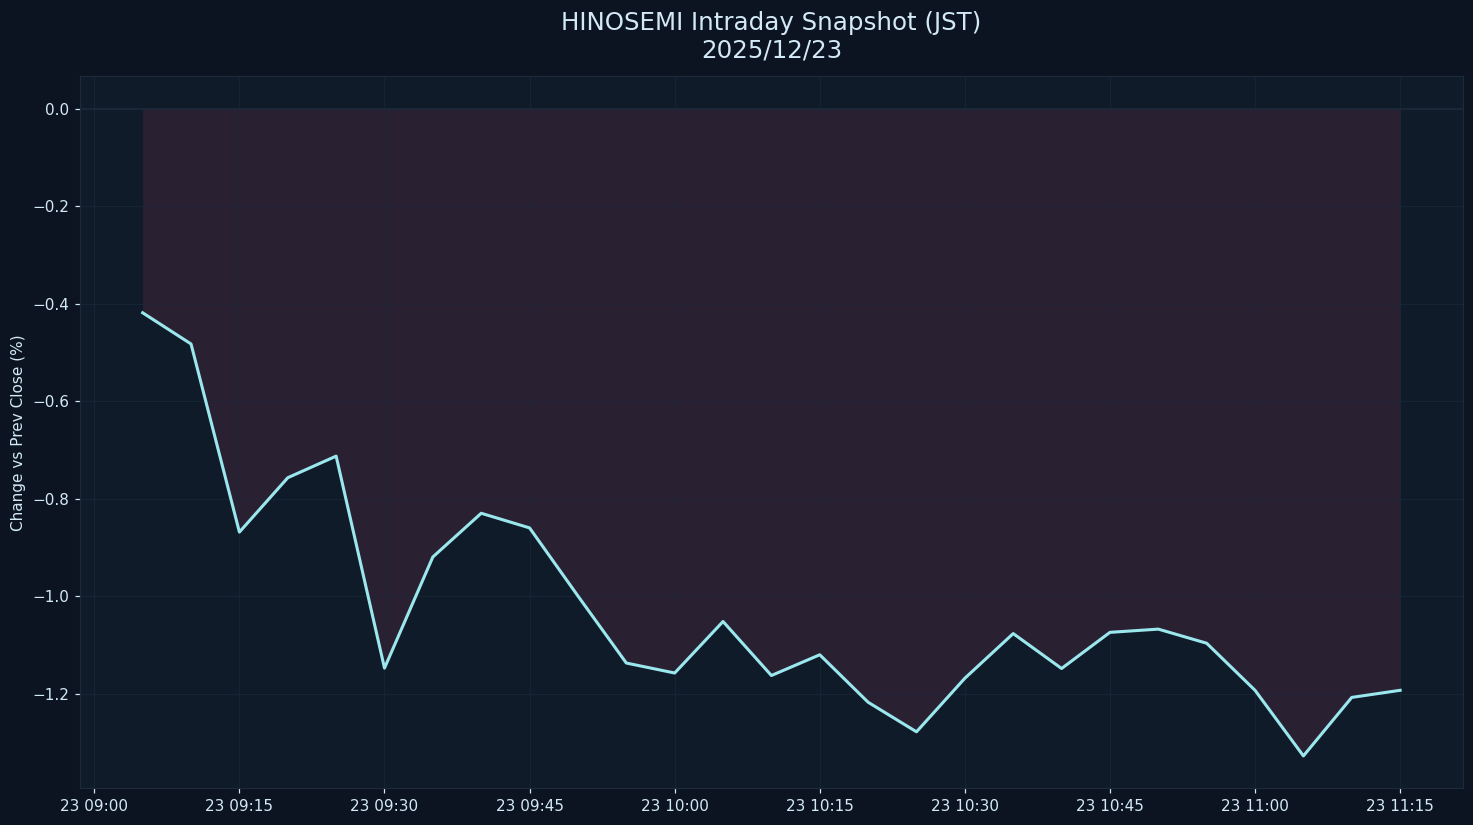

Data behind this chart, as committed beside it:
datetime_jst, pct
2025-12-23 09:05:00+09:00, -0.4188
2025-12-23 09:10:00+09:00, -0.4827
2025-12-23 09:15:00+09:00, -0.8684
2025-12-23 09:20:00+09:00, -0.7569
2025-12-23 09:25:00+09:00, -0.7126
2025-12-23 09:30:00+09:00, -1.147
2025-12-23 09:35:00+09:00, -0.9194
2025-12-23 09:40:00+09:00, -0.8298
2025-12-23 09:45:00+09:00, -0.8598
2025-12-23 09:50:00+09:00, -0.9994
2025-12-23 09:55:00+09:00, -1.137
2025-12-23 10:00:00+09:00, -1.157
2025-12-23 10:05:00+09:00, -1.052
2025-12-23 10:10:00+09:00, -1.162
2025-12-23 10:15:00+09:00, -1.12
2025-12-23 10:20:00+09:00, -1.217
2025-12-23 10:25:00+09:00, -1.278
2025-12-23 10:30:00+09:00, -1.168
2025-12-23 10:35:00+09:00, -1.076
2025-12-23 10:40:00+09:00, -1.148
2025-12-23 10:45:00+09:00, -1.074
2025-12-23 10:50:00+09:00, -1.067
2025-12-23 10:55:00+09:00, -1.096
2025-12-23 11:00:00+09:00, -1.193
2025-12-23 11:05:00+09:00, -1.327
2025-12-23 11:10:00+09:00, -1.207
2025-12-23 11:15:00+09:00, -1.193
